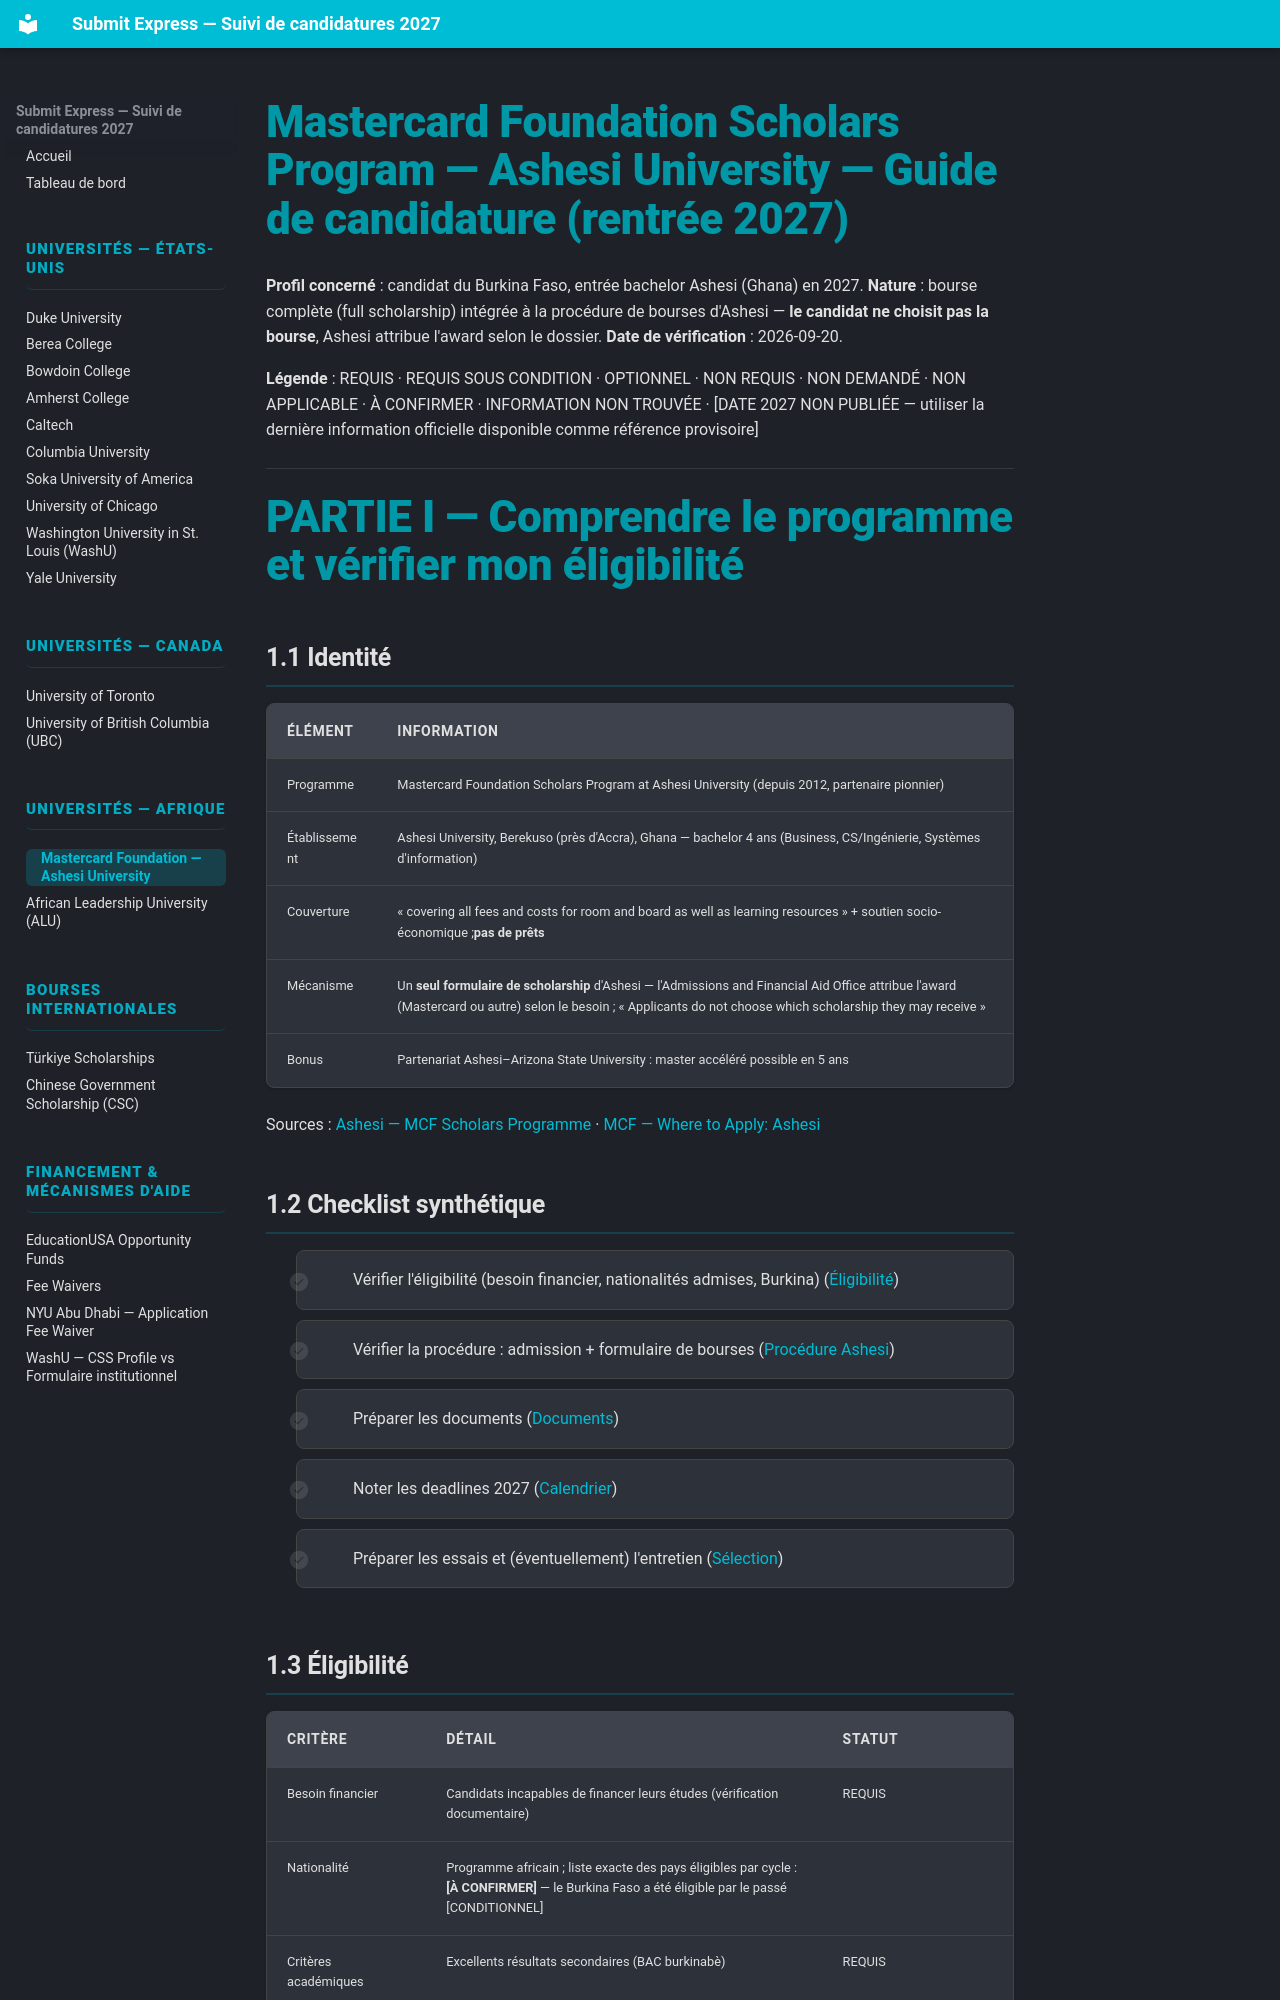

repository: Ehud-Eden/submit-express · page: 14-mastercard-ashesi/index.html · generator: mkdocs

# Mastercard Foundation Scholars Program — Ashesi University — Guide de candidature (rentrée 2027)

**Profil concerné** : candidat du Burkina Faso, entrée bachelor Ashesi (Ghana) en 2027.
**Nature** : bourse complète (full scholarship) intégrée à la procédure de bourses d'Ashesi — **le candidat ne choisit pas la bourse**, Ashesi attribue l'award selon le dossier.
**Date de vérification** : 2026-09-20.

**Légende** : REQUIS · REQUIS SOUS CONDITION · OPTIONNEL · NON REQUIS · NON DEMANDÉ · NON APPLICABLE · À CONFIRMER · INFORMATION NON TROUVÉE · [DATE 2027 NON PUBLIÉE — utiliser la dernière information officielle disponible comme référence provisoire]

---

# PARTIE I — Comprendre le programme et vérifier mon éligibilité

## 1.1 Identité

| Élément | Information |
|---|---|
| Programme | Mastercard Foundation Scholars Program at Ashesi University (depuis 2012, partenaire pionnier) |
| Établissement | Ashesi University, Berekuso (près d'Accra), Ghana — bachelor 4 ans (Business, CS/Ingénierie, Systèmes d'information) |
| Couverture | « covering all fees and costs for room and board as well as learning resources » + soutien socio-économique ;**pas de prêts** |
| Mécanisme | Un **seul formulaire de scholarship** d'Ashesi — l'Admissions and Financial Aid Office attribue l'award (Mastercard ou autre) selon le besoin ; « Applicants do not choose which scholarship they may receive » |
| Bonus | Partenariat Ashesi–Arizona State University : master accéléré possible en 5 ans |

Sources : [Ashesi — MCF Scholars Programme](https://ashesi.edu.gh/the-mastercard-foundation-scholars-programme/) · [MCF — Where to Apply: Ashesi](https://mastercardfdn.org/en/what-we-do/our-programs/mastercard-foundation-scholars-program/where-to-apply/ashesi-university/)
